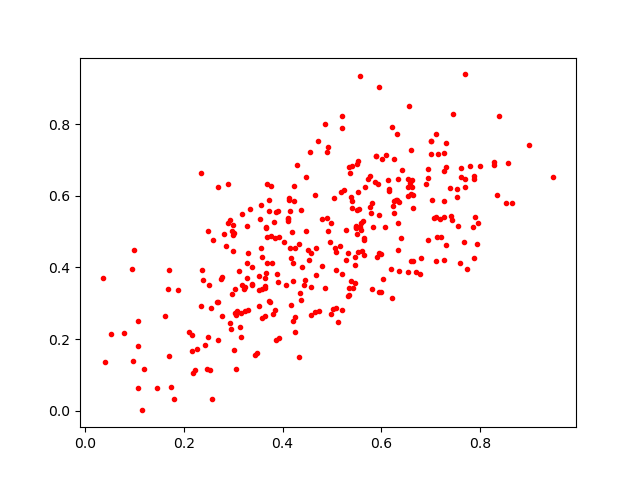

The file beside this chart, header and first rows:
0.79980767, 0.6833671
0.5521, 0.4437
0.3755, 0.4878
0.3935, 0.2031
0.3846, 0.4818
0.09649, 0.1399
0.4239, 0.5852
0.7697, 0.6236
0.6002, 0.7038
0.657, 0.6366
0.5568, 0.5131
0.4109, 0.5353
0.303, 0.2738
0.1069, 0.1817
0.513, 0.2471
0.2597, 0.4769
0.6563, 0.8516
0.3247, 0.2773
0.6609, 0.4186
0.5816, 0.3408
0.3169, 0.5495
0.1686, 0.3407
0.7727, 0.3949
0.3182, 0.3525
0.1881, 0.3385
0.6534, 0.5988
0.4178, 0.4258
0.5339, 0.3246
0.3514, 0.2924
0.7452, 0.8281
0.4901, 0.5383
0.56, 0.4466
0.6073, 0.5142
0.5427, 0.3423
0.5338, 0.3427
0.7402, 0.5445
0.6623, 0.6232
0.4679, 0.3786
0.2474, 0.1174
0.2997, 0.4467
0.4654, 0.601
0.3867, 0.1979
0.5812, 0.5797
0.5397, 0.6838
0.7183, 0.5338
0.7592, 0.4121
0.4133, 0.5937
0.2345, 0.2929
0.373, 0.5889
0.7099, 0.5407
0.424, 0.6266
0.5208, 0.821
0.6262, 0.5516
0.485, 0.3431
0.5865, 0.6369
0.3577, 0.2583
0.5374, 0.6629
0.6641, 0.566
0.2108, 0.2195
0.5941, 0.632
0.6287, 0.5879
... 282 more rows
